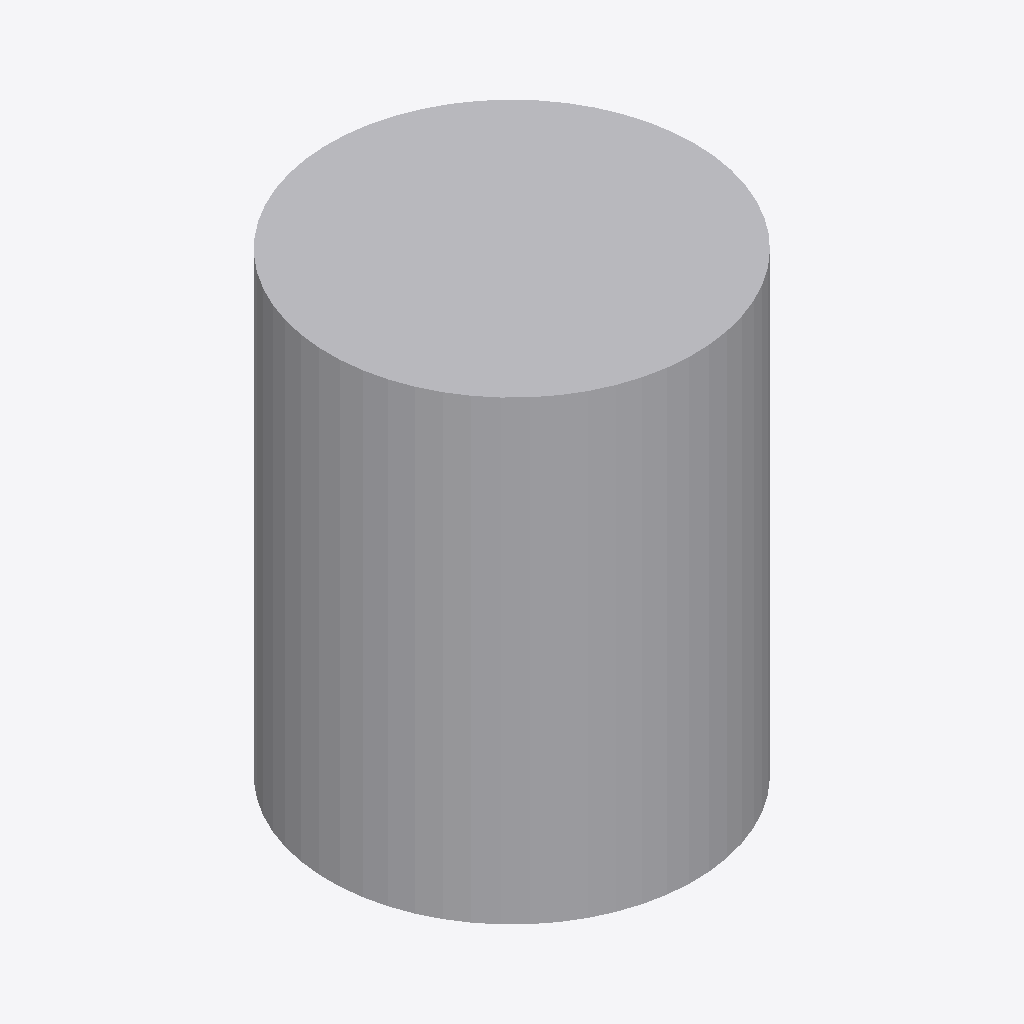
Isometric view of an IFC building model (IFC-SPF (STEP), schema IFC2X3, length unit metre), seen from the south-west, elements coloured by IFC class: 1 other element (light grey).
Extent 0.600 m × 0.600 m × 0.750 m (x, y, z). Storeys (1): Port De Barcelona at 0.00 m. Elements (1): 1 IfcFurnishingElement.

HEADER;
FILE_DESCRIPTION(('ViewDefinition [CoordinationView_V2.0]'),'2;1');
FILE_NAME('Port De Barcelona','2023-04-26T09:46:28',(''),(''),'The EXPRESS Data Manager Version 5.02.0100.07 : ','20190108_1515(x64) - Exporter 19.2.1.1 - IU alte','');
FILE_SCHEMA(('IFC2X3'));
ENDSEC;
DATA;
#105=IFCPROJECT('34UKVHeH5CHvrwyycS_2aZ',#42,'Port De Barcelona',$,$,'Port De Barcelona','Port De Barcelona',(#97),#92);
#274=IFCSITE('34UKVHeH5CHvrwyycS_2aX',#42,'Default',$,'',#273,$,$,.ELEMENT.,(42,21,31,181945),(-71,-3,-24,-263305),0.0,$,$);
#115=IFCBUILDING('34UKVHeH5CHvrwyycS_2aY',#42,'Port De Barcelona',$,$,#32,$,'Port De Barcelona',.ELEMENT.,$,$,#111);
#124=IFCBUILDINGSTOREY('34UKVHeH5CHvrwyybZ1_NS',#42,'Port De Barcelona',$,$,#122,$,'Port De Barcelona',.ELEMENT.,0.0);
#181=IFCFURNISHINGELEMENT('0PxJJydHzDBw5xQun$xZl1',#42,'APBCN-POR-EQP-Amarrador_Bolardo_Simple:Tipo1:1115094',$,'Tipo1',#179,#172,'1115094');
ENDSEC;
